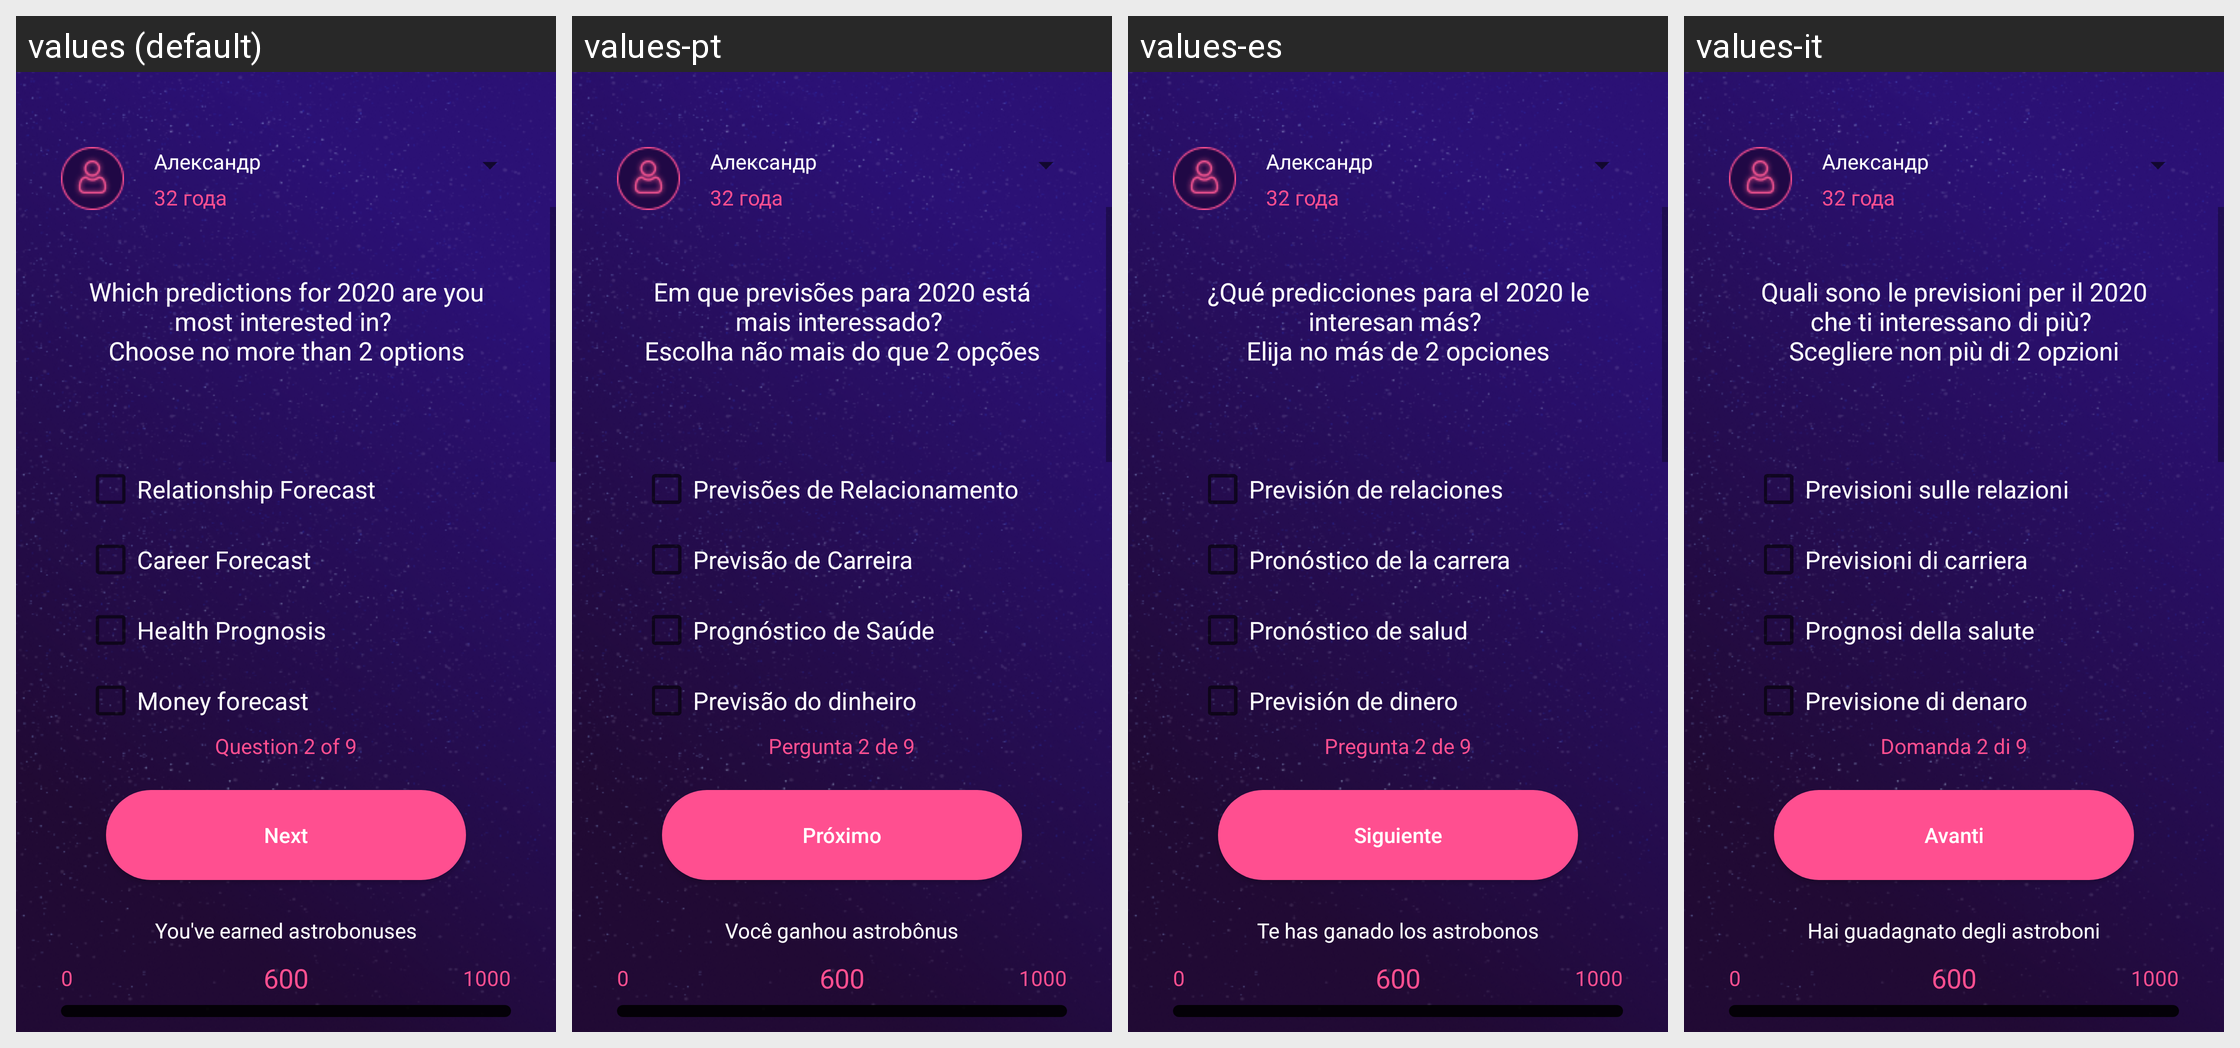

For this localized Android screen grid, give each drawn string resource with its value in every locale shown.
Android screen res/layout/activity_q2.xml rendered under 4 locales, left to right: values (default), values-pt, values-es, values-it. Device: Nexus 5 (rendered at 1080×1920; each locale shown at half size, 540×960, under a caption strip naming it); theme AppTheme.
Other locales in the repository, not shown: values-de, values-en, values-fr, values-ru.
Strings drawn on this screen, with the default value and each locale's value (text and hints the layout hard-codes, and strings that could not be matched under every locale, appear in the picture but are not listed):

q2
  values: Which predictions for 2020 are you most interested in? 
      Choose no more than 2 options
  values-pt: Em que previsões para 2020 está mais interessado? 
      Escolha não mais do que 2 opções
  values-es: ¿Qué predicciones para el 2020 le interesan más? 
      Elija no más de 2 opciones
  values-it: Quali sono le previsioni per il 2020 che ti interessano di più? 
      Scegliere non più di 2 opzioni

answer2_1
  values: Relationship Forecast
  values-pt: Previsões de Relacionamento
  values-es: Previsión de relaciones
  values-it: Previsioni sulle relazioni

answer2_2
  values: Career Forecast
  values-pt: Previsão de Carreira
  values-es: Pronóstico de la carrera
  values-it: Previsioni di carriera

answer2_3
  values: Health Prognosis
  values-pt: Prognóstico de Saúde
  values-es: Pronóstico de salud
  values-it: Prognosi della salute

answer2_4
  values: Money forecast
  values-pt: Previsão do dinheiro
  values-es: Previsión de dinero
  values-it: Previsione di denaro

page2
  values: Question 2 of 9
  values-pt: Pergunta 2 de 9
  values-es: Pregunta 2 de 9
  values-it: Domanda 2 di 9

next
  values: Next
  values-pt: Próximo
  values-es: Siguiente
  values-it: Avanti

taken
  values: You've earned astrobonuses
  values-pt: Você ganhou astrobônus
  values-es: Te has ganado los astrobonos
  values-it: Hai guadagnato degli astroboni
